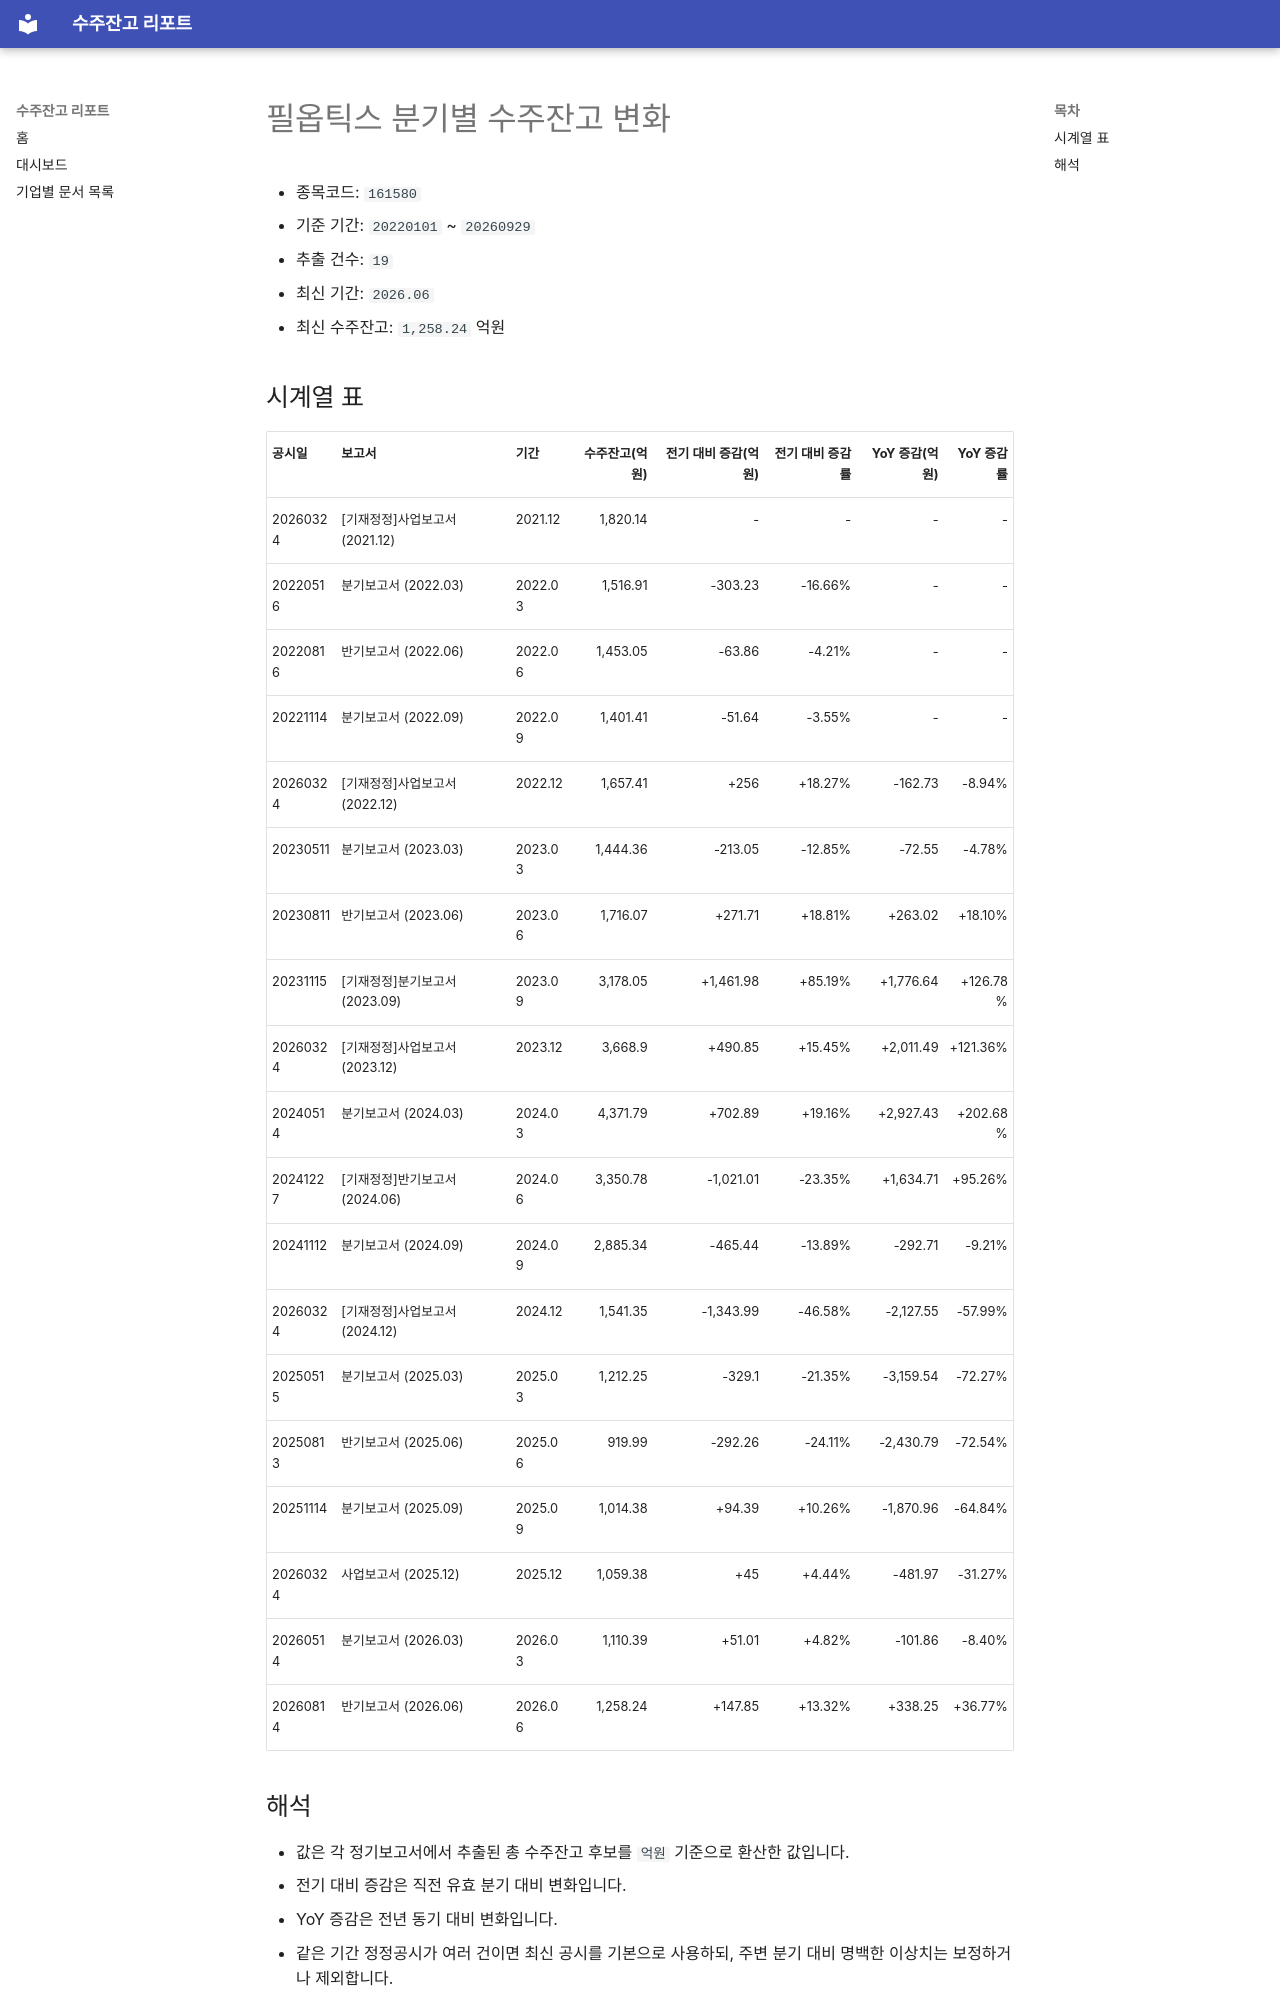

repository: agent-jaden/order-backlog-dashboard · page: companies/필옵틱스_수주잔고(161580)/index.html · generator: mkdocs

# 필옵틱스 분기별 수주잔고 변화

- 종목코드: `161580`
- 기준 기간: `20220101` ~ `20260929`
- 추출 건수: `19`
- 최신 기간: `2026.06`
- 최신 수주잔고: `1,258.24` 억원

## 시계열 표

| 공시일 | 보고서 | 기간 | 수주잔고(억원) | 전기 대비 증감(억원) | 전기 대비 증감률 | YoY 증감(억원) | YoY 증감률 |
| --- | --- | --- | ---: | ---: | ---: | ---: | ---: |
| 20260324 | [기재정정]사업보고서 (2021.12) | 2021.12 | 1,820.14 | - | - | - | - |
| 20220516 | 분기보고서 (2022.03) | 2022.03 | 1,516.91 | -303.23 | -16.66% | - | - |
| 20220816 | 반기보고서 (2022.06) | 2022.06 | 1,453.05 | -63.86 | -4.21% | - | - |
| 20221114 | 분기보고서 (2022.09) | 2022.09 | 1,401.41 | -51.64 | -3.55% | - | - |
| 20260324 | [기재정정]사업보고서 (2022.12) | 2022.12 | 1,657.41 | +256 | +18.27% | -162.73 | -8.94% |
| 20230511 | 분기보고서 (2023.03) | 2023.03 | 1,444.36 | -213.05 | -12.85% | -72.55 | -4.78% |
| 20230811 | 반기보고서 (2023.06) | 2023.06 | 1,716.07 | +271.71 | +18.81% | +263.02 | +18.10% |
| 20231115 | [기재정정]분기보고서 (2023.09) | 2023.09 | 3,178.05 | +1,461.98 | +85.19% | +1,776.64 | +126.78% |
| 20260324 | [기재정정]사업보고서 (2023.12) | 2023.12 | 3,668.9 | +490.85 | +15.45% | +2,011.49 | +121.36% |
| 20240514 | 분기보고서 (2024.03) | 2024.03 | 4,371.79 | +702.89 | +19.16% | +2,927.43 | +202.68% |
| 20241227 | [기재정정]반기보고서 (2024.06) | 2024.06 | 3,350.78 | -1,021.01 | -23.35% | +1,634.71 | +95.26% |
| 20241112 | 분기보고서 (2024.09) | 2024.09 | 2,885.34 | -465.44 | -13.89% | -292.71 | -9.21% |
| 20260324 | [기재정정]사업보고서 (2024.12) | 2024.12 | 1,541.35 | -1,343.99 | -46.58% | -2,127.55 | -57.99% |
| 20250515 | 분기보고서 (2025.03) | 2025.03 | 1,212.25 | -329.1 | -21.35% | -3,159.54 | -72.27% |
| 20250813 | 반기보고서 (2025.06) | 2025.06 | 919.99 | -292.26 | -24.11% | -2,430.79 | -72.54% |
| 20251114 | 분기보고서 (2025.09) | 2025.09 | 1,014.38 | +94.39 | +10.26% | -1,870.96 | -64.84% |
| 20260324 | 사업보고서 (2025.12) | 2025.12 | 1,059.38 | +45 | +4.44% | -481.97 | -31.27% |
| 20260514 | 분기보고서 (2026.03) | 2026.03 | 1,110.39 | +51.01 | +4.82% | -101.86 | -8.40% |
| 20260814 | 반기보고서 (2026.06) | 2026.06 | 1,258.24 | +147.85 | +13.32% | +338.25 | +36.77% |
